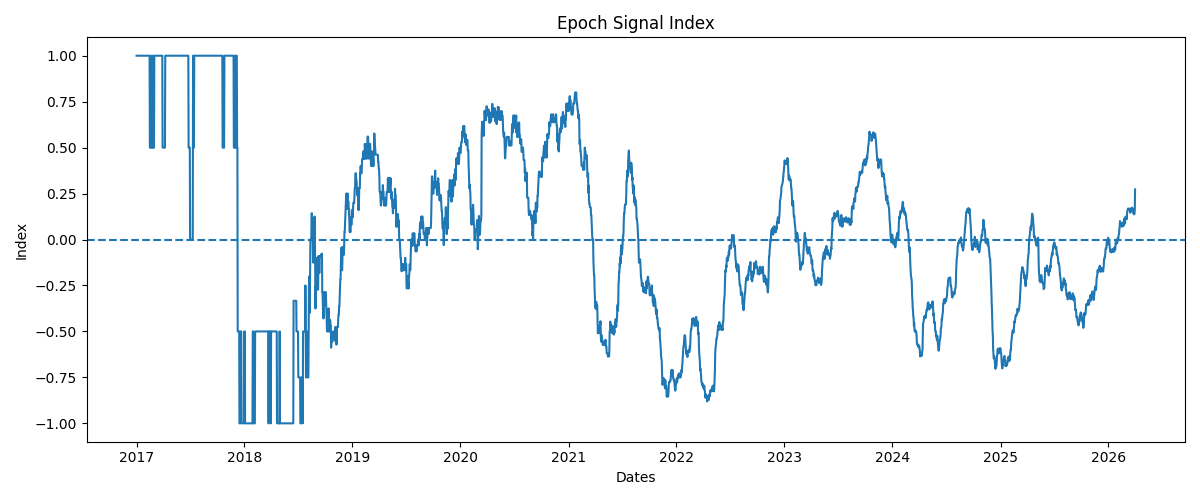

The table this chart was drawn from, first rows:
Date, Index
2017-01-01, 1.0
2017-01-02, 1.0
2017-01-03, 1.0
2017-01-04, 1.0
2017-01-05, 1.0
2017-01-06, 1.0
2017-01-07, 1.0
2017-01-08, 1.0
2017-01-09, 1.0
2017-01-10, 1.0
2017-01-11, 1.0
2017-01-12, 1.0
2017-01-13, 1.0
2017-01-14, 1.0
2017-01-15, 1.0
2017-01-16, 1.0
2017-01-17, 1.0
2017-01-18, 1.0
2017-01-19, 1.0
2017-01-20, 1.0
2017-01-21, 1.0
2017-01-22, 1.0
2017-01-23, 1.0
2017-01-24, 1.0
2017-01-25, 1.0
2017-01-26, 1.0
2017-01-27, 1.0
2017-01-28, 1.0
2017-01-29, 1.0
2017-01-30, 1.0
2017-01-31, 1.0
2017-02-01, 1.0
2017-02-02, 1.0
2017-02-03, 1.0
2017-02-04, 1.0
2017-02-05, 1.0
2017-02-06, 1.0
2017-02-07, 1.0
2017-02-08, 1.0
2017-02-09, 1.0
2017-02-10, 1.0
2017-02-11, 1.0
2017-02-12, 1.0
2017-02-13, 1.0
2017-02-14, 1.0
2017-02-15, 0.5
2017-02-16, 0.5
2017-02-17, 0.5
2017-02-18, 1.0
2017-02-19, 1.0
2017-02-20, 0.5
2017-02-21, 0.5
2017-02-22, 0.5
2017-02-23, 0.5
2017-02-24, 0.5
2017-02-25, 1.0
2017-02-26, 1.0
2017-02-27, 0.5
2017-02-28, 0.5
2017-03-01, 0.5
... 3,318 more rows
